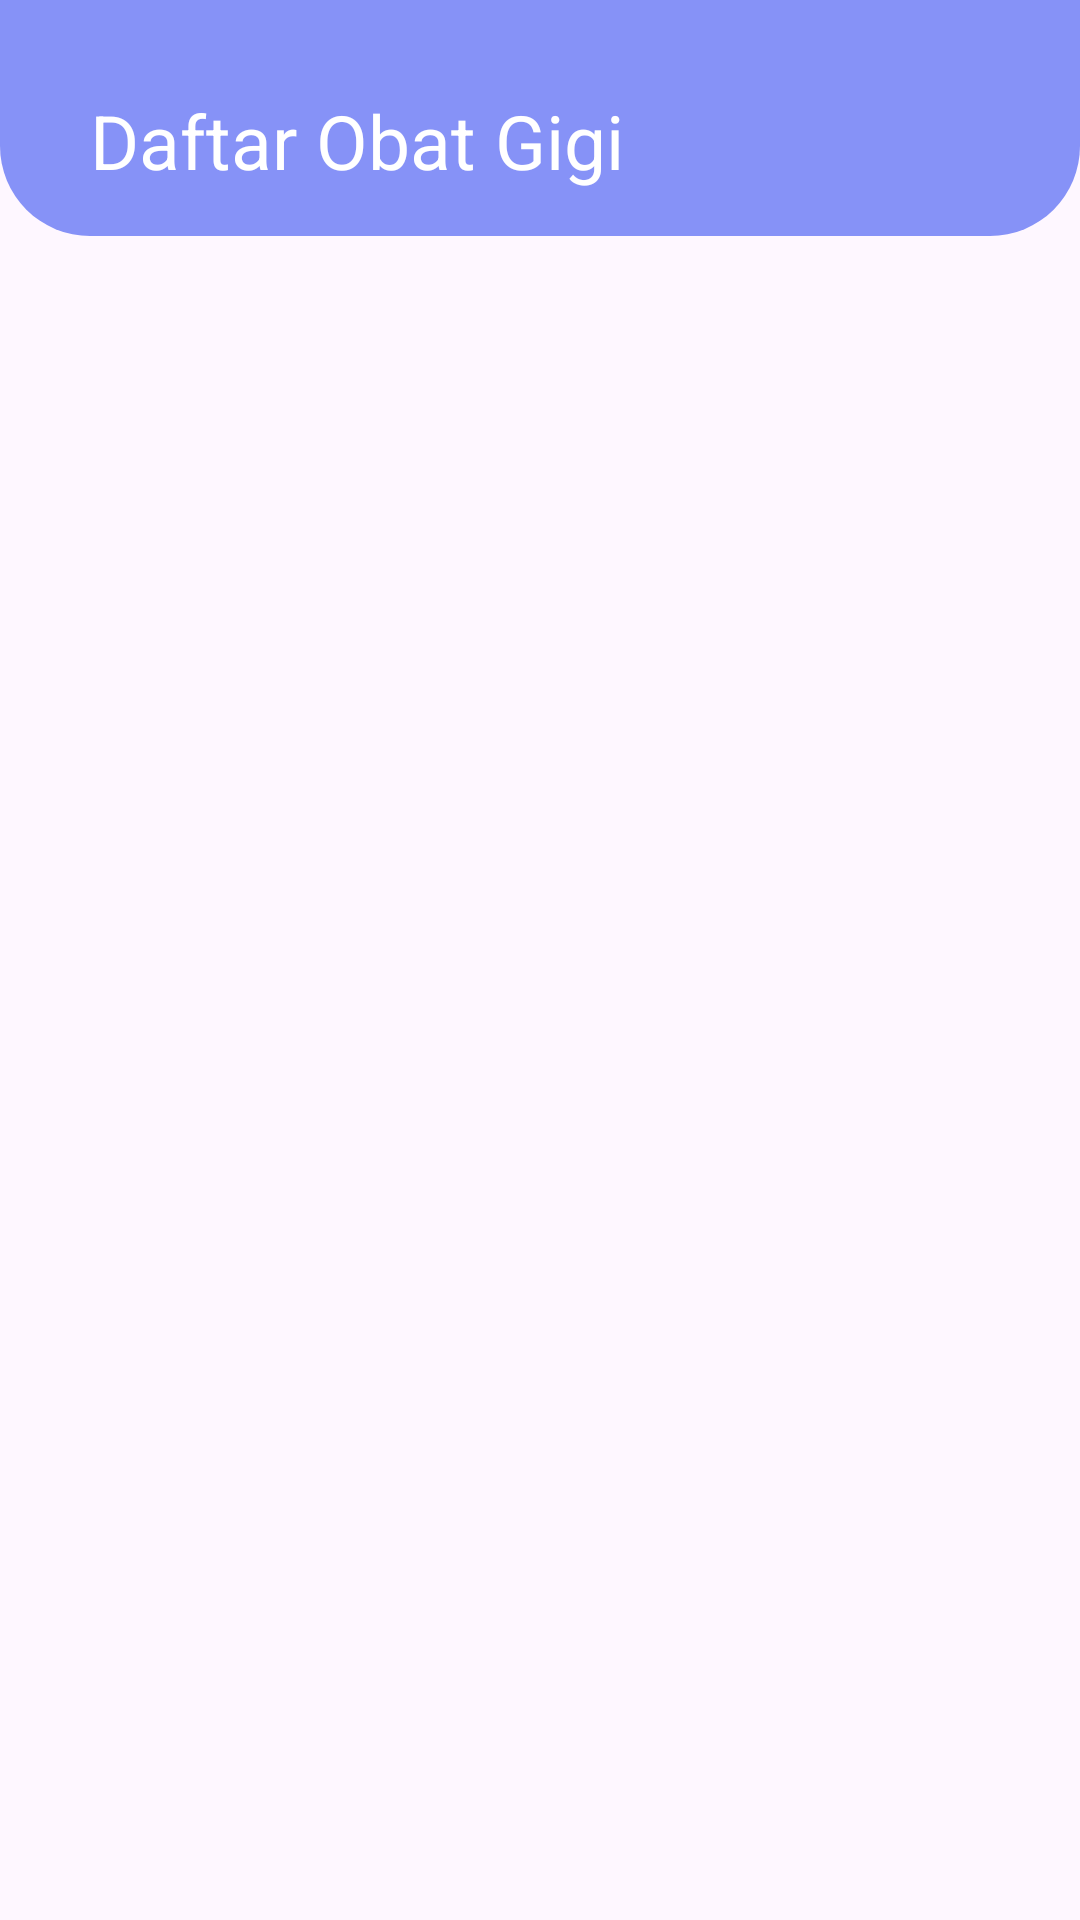

Write the Android layout XML for this screen, with the resource values it uses.
<!-- AndroidManifest.xml: application theme Theme.EPotik -->
<!-- res/layout/activity_gigi.xml -->
<?xml version="1.0" encoding="utf-8"?>
<RelativeLayout xmlns:android="http://schemas.android.com/apk/res/android"
    xmlns:app="http://schemas.android.com/apk/res-auto"
    xmlns:tools="http://schemas.android.com/tools"
    android:layout_width="match_parent"
    android:layout_height="match_parent"
    android:fitsSystemWindows="true"
    tools:context=".GigiActivity">

    <androidx.constraintlayout.widget.ConstraintLayout
        android:id="@+id/layoutHeader"
        android:layout_width="match_parent"
        android:layout_height="wrap_content"
        android:background="@drawable/header_background"
        android:padding="15dp"
        app:layout_constraintTop_toTopOf="parent">

        <TextView
            android:layout_width="wrap_content"
            android:layout_height="wrap_content"
            android:layout_marginStart="15dp"
            android:layout_marginTop="15dp"
            android:text="Daftar Obat Gigi"
            android:textColor="@color/white"
            android:textSize="25sp"
            app:layout_constraintStart_toStartOf="parent"
            app:layout_constraintTop_toTopOf="parent" />

    </androidx.constraintlayout.widget.ConstraintLayout>

    <androidx.recyclerview.widget.RecyclerView
        android:id="@+id/recycler_view"
        android:layout_marginTop="75dp"
        android:layout_width="match_parent"
        android:layout_height="match_parent" />
</RelativeLayout>
<!-- resources referenced by this layout -->
<resources>
  <color name="white">#FFFFFFFF</color>
  <!-- drawable header_background (drawable) -->
  <?xml version="1.0" encoding="utf-8"?>
  <shape xmlns:android="http://schemas.android.com/apk/res/android"
      android:shape="rectangle" >
  
      <solid android:color="@color/lavender" />
      <corners
          android:bottomLeftRadius="30dp"
          android:bottomRightRadius="30dp"/>
  </shape>
  <style name="Theme.EPotik" parent="Base.Theme.EPotik" />
  <color name="lavender">#8692f7</color>
  <style name="Base.Theme.EPotik" parent="Theme.Material3.DayNight.NoActionBar">
          
          
      </style>
</resources>
